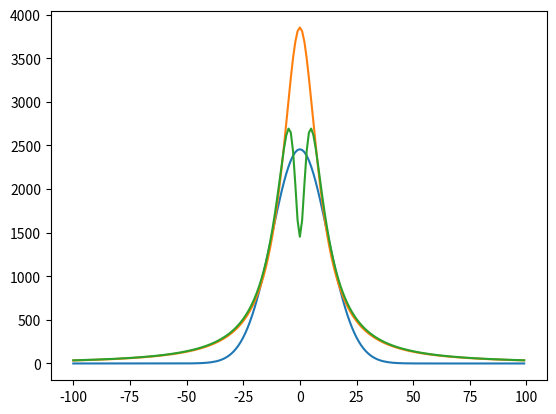

Python code for this plot: (Note: this script raises an exception after producing the figure.)
import matplotlib.pyplot as plt
import numpy as np

#CapillCollLastWall takes into account the last wall hit
#CapillCollY does not and just looks at the Y's
XPlotWidth=100

XVals = list(range(-XPlotWidth,XPlotWidth))

def Gauss(mean,std,xs,factor):
    ys=[]
    for i in xs:
        YVal = (1/(std*(2*np.pi)**0.5))*np.e**(-0.5*((i-mean)/std)**2)
        ys.append(YVal*factor)

    return ys

def SumGauss(mean,std,xs):
    YVals=Gauss(mean[0],std[0],xs)
    for n,m in enumerate(mean[1:]):
        YPlus=Gauss(m,std[n+1],xs)
        for i in range(len(xs)):
            YVals[i]+=YPlus[i]
    return YVals

def Lorentzian(mean,fwhm,xs,factor):
    ys=[]
    for i in xs:
        YVal=1/((np.pi*fwhm)*(1+((i-mean)/(fwhm))**2))
        ys.append(YVal*factor)
    return ys

means=[15,-15]
stds=[12.18,12.18]
plt.plot(XVals,Gauss(0,12.18,XVals,75000))
plt.plot(XVals,Lorentzian(0,9.5,XVals,115000))
#plt.show()

def SumLorentzian(means,stds,xs,factors):
    YVals=Lorentzian(means[0],stds[0],xs,factors[0])
    for n,m in enumerate(means[1:]):
        YPlus=Lorentzian(m,stds[n+1],xs,factors[n+1])
        for i in range(len(xs)):
            YVals[i]-=YPlus[i]
    return YVals

def MBoltz(mean,mkt,xs):
    ys=[]
    for i in xs:
        YVal=(mkt/np.pi)**(3/2)*(i-mean)**2 *np.e**(-mkt*(i-mean)**2)
        ys.append(YVal*500000)
    return ys

meansL=[0,0]
stdsL=[8.5,4]
factors=[161000,57500]
plt.plot(XVals,SumLorentzian(meansL,stdsL,XVals,factors))


with open(r'CollisionDataStore\FarCapillCollY.txt',mode='r') as filesaveY:
    HistHold=[]
    TotHold=[]
    AngHold=[]
    for n,line in enumerate(filesaveY):
        b=float(line[:-1])
        TotHold.append(b)
        if abs(b)<XPlotWidth:
            HistHold.append(b)
            AngHold.append(np.arctan(b/60)*180/np.pi)
    plt.hist(HistHold,100)
    #plt.axvline(3,color='r')
    #plt.axvline(-3,color='r')
    plt.show()
    print(np.std(HistHold))

    #plt.axvline(np.arctan(3/60)*180/np.pi,color='r')
    #plt.axvline(np.arctan(-3/60)*180/np.pi,color='r')
    plt.hist(AngHold,120)
    plt.plot(XVals,Gauss(0,12.18,XVals,50000))
    plt.plot(XVals,Lorentzian(0,10,XVals,60000))
    plt.show()
    print(n)
